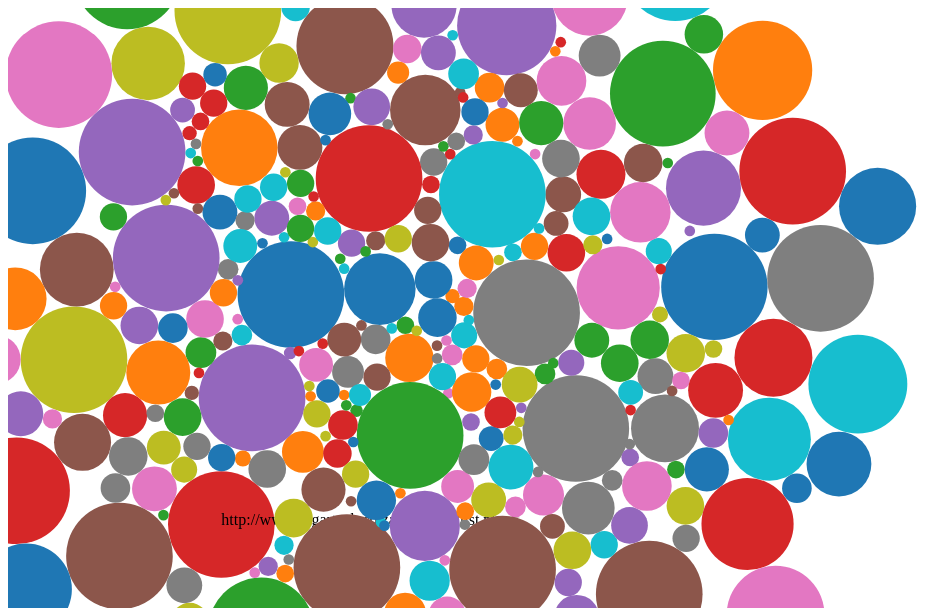
D3 v4 page, settled after 480 driven frames (8 s of simulated time); the page loaded 1 data file(s).


// ── final_2016.js
var width = 800,
  height = 600;

d3.json('res2016_count.json', function (json) {
  var nodes = json.slice(0, 400);

  var maxCount = nodes[0].count;
  var minCount = nodes[nodes.length - 1].count;

  var scale = d3.scaleLog()
    .domain([minCount, maxCount])
    .range([width / 150, width / 15])
    .clamp(true);

  var color = d3.scaleOrdinal(d3.schemeCategory10);

  var svg = d3.select('svg')
    .attr('width', '100%')
    .attr('height', height);

  var nodeGroup = svg.append('g');

  svg.call(d3.zoom()
      .scaleExtent([1 / 2, 2])
      .on('zoom', function () {
        nodeGroup.attr('transform', d3.event.transform);
      }));

  // var tooltip = d3.select('body').append('div')
  //   .attr('class', 'tooltip')
  //   .style('position', 'absolute')
  //   .style('z-index', 1000)
  //   .style('visibility', 'hidden');

  // var domainTooltip = tooltip.append('p');
  // var occurenceTooltip = tooltip.append('p');
  var domainTooltip = d3.select('#tooltip-text')
  var occurenceTooltip = d3.select('#tooltip-occ')

  var simulation = d3.forceSimulation()
    .nodes(nodes)
    .force('collide', d3.forceCollide().radius(function (d) { return scale(d.count); }))
    .force('charge', d3.forceManyBody().strength(1))
    .force('center', d3.forceCenter(width / 2, height / 2));

  var nodeElements = nodeGroup.selectAll('.node')
    .data(nodes)
    .enter().append('a')
    .attr('class', 'node')
    .attr('target', '_blank')
    .attr('xlink:type', 'simple')
    .attr('xlink:href', function (d) { return 'http://' + d.domain; })
    .attr('xlink:show', 'new')
    .call(d3.drag()
      .on('start', function () {
        if (!d3.event.active) {
          simulation.alphaTarget(0.9).restart();
        }
      })
      .on('drag', function (d) {
        d.x = d3.event.x;
        d.y = d3.event.y;
        d3.select(this)
          .attr('transform', 'translate(' + d.x + ', ' + d.y + ')');
      })
      .on('end', function () {
        if (!d3.event.active) {
          simulation.alphaTarget(0);
        }
      }));

  var circleElements = nodeElements.append('circle')
    .attr('class', 'node-circle')
    .attr('fill', function (d, i) { return color(i); })
    .on('mouseover', function (d) {
      domainTooltip.text(d.domain);
      occurenceTooltip.text(d.count)
      // tooltip.style('visibility', 'visible');
    })
    .on('mousemove', function () {
      // tooltip.style("top", (d3.event.pageY - 10) + "px")
      //   .style("left",(d3.event.pageX + 10) + "px");
    })
    .on("mouseout", function () {
      // tooltip.style("visibility", "hidden");
    });

  nodeElements.append('text')
    .text(function (d) { return (d.count > 1500) ? d.domain : ''; })
    .attr('class', 'node-text');

  simulation.on('tick', function () {
    nodeElements.attr('transform', function (d) { return 'translate(' + d.x + ', ' + d.y + ')'; });
    circleElements.attr('r', function (d) { return scale(d.count); });
  });
});


### data: res2016_count.json
[
 {
  "domain": "http://www.touristlink.com/france/cat/se…",
  "count": 282
 },
 {
  "domain": "http://fr.nomao.com/10369924.html",
  "count": 35
 },
 {
  "domain": "http://www.flexiroll.de/",
  "count": 19
 },
 {
  "domain": "http://www.tripadvisor.cn/Hotel_Review-g…",
  "count": 4
 },
 {
  "domain": "http://www.eurovelo.org/event/ecf-and-eg…",
  "count": 19
 },
 {
  "domain": "http://patrick.pezier.com/",
  "count": 16
 },
 {
  "domain": "http://www.toplien.fr/transport/moto/pie…",
  "count": 13
 },
 {
  "domain": "http://fr.nomao.com/10405519.html",
  "count": 31
 },
 "... 313 more items"
]